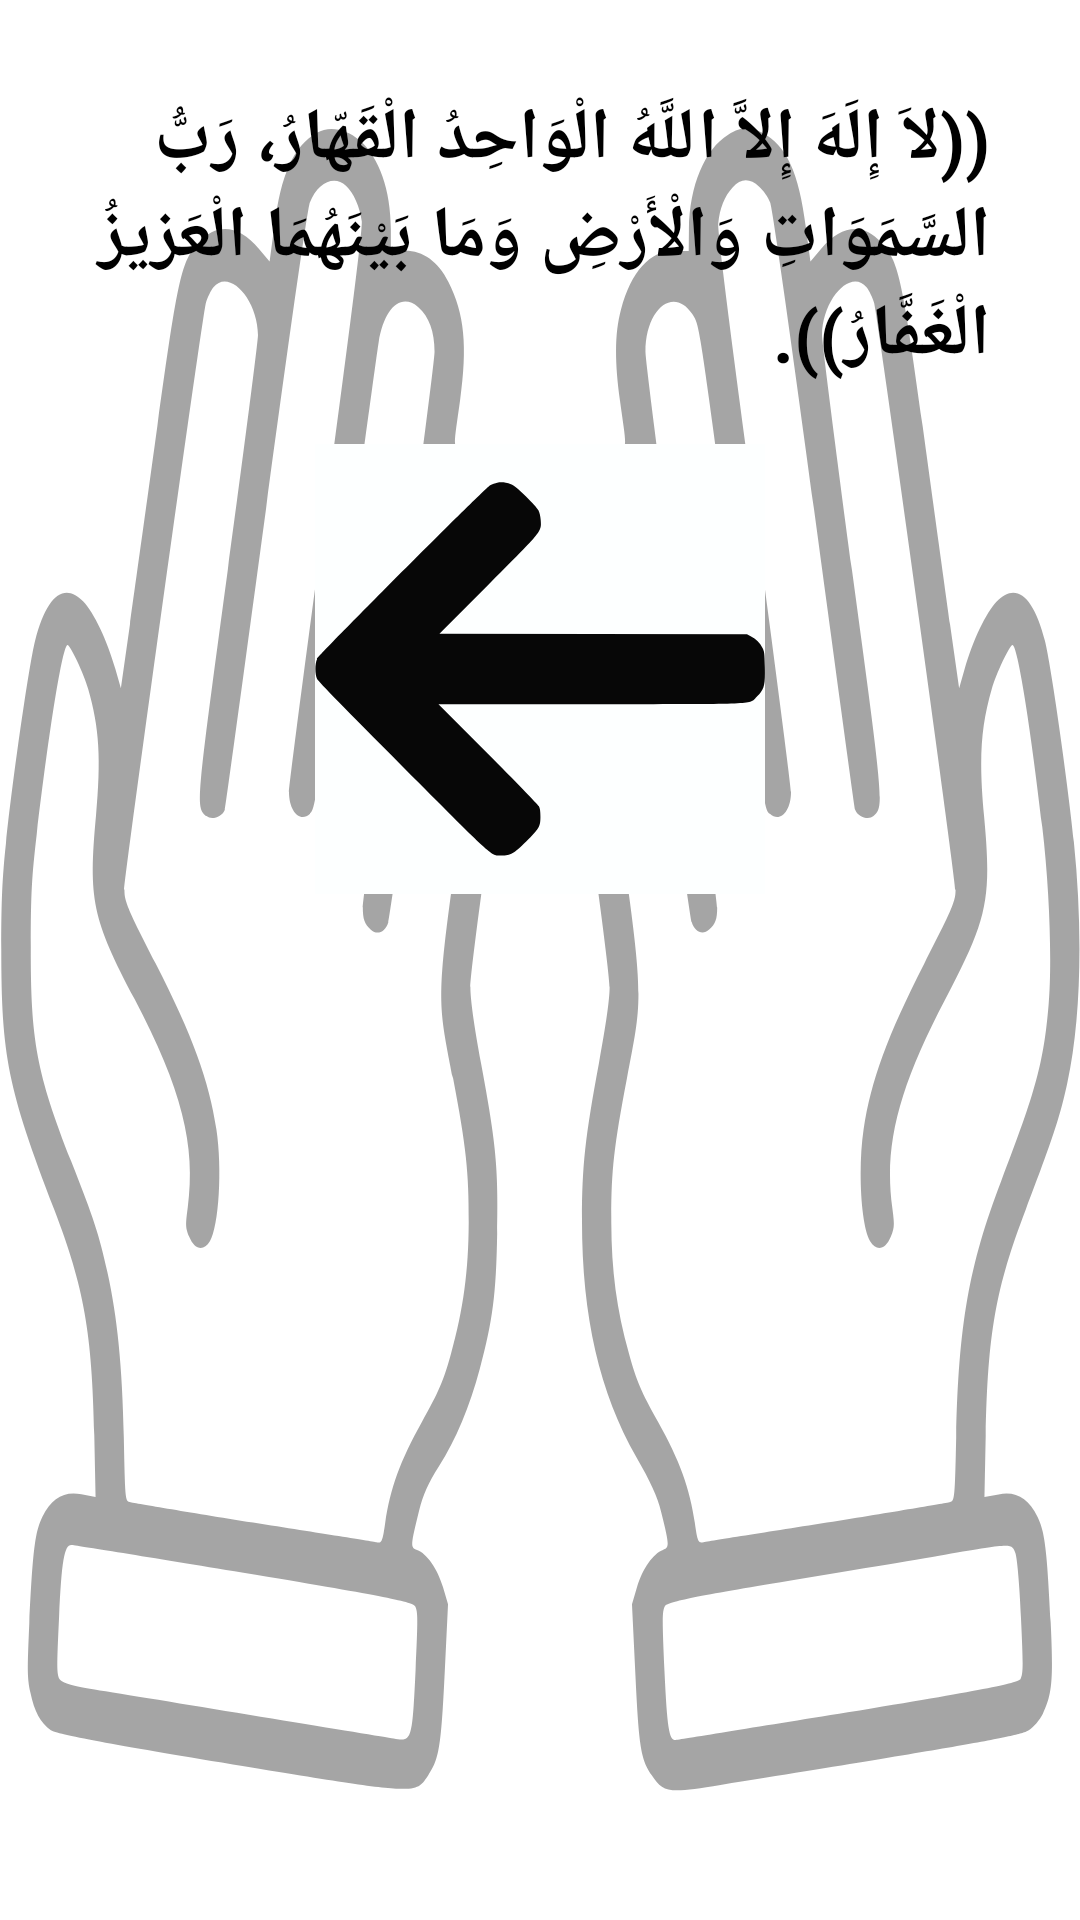

Reconstruct the res/layout file that produces this screen, plus the resources it refers to.
<!-- AndroidManifest.xml: application theme Theme.Azkarelmoslem -->
<!-- res/layout/activity_bt_movinginnight1.xml -->
<?xml version="1.0" encoding="utf-8"?>
<LinearLayout xmlns:android="http://schemas.android.com/apk/res/android"
    xmlns:app="http://schemas.android.com/apk/res-auto"
    xmlns:tools="http://schemas.android.com/tools"
    android:layout_width="match_parent"
    android:layout_height="match_parent"
    android:layout_margin="10dp"
    android:background="@drawable/ic_doaa"
    android:orientation="vertical"
    android:padding="10dp"
    tools:context=".noom">

    <ScrollView
        android:layout_width="match_parent"
        android:layout_height="match_parent">

        <LinearLayout
            android:layout_width="match_parent"
            android:layout_height="wrap_content"
            android:orientation="vertical" >

            <TextView
                android:id="@+id/textView"
                android:layout_width="match_parent"
                android:layout_height="wrap_content"
                android:layout_margin="10dp"
                android:padding="10dp"
                android:text="@string/Bt_movinginnight1_Text"
                android:textColor="#000000"
                android:textSize="24dp"
                android:textStyle="bold" />

            <ImageButton
                android:id="@+id/next"
                android:layout_width="wrap_content"
                android:layout_height="wrap_content"
                android:layout_gravity="center|center_vertical"
                android:background="#FDFFFF"
                app:srcCompat="@drawable/ic_left_arrow" />

        </LinearLayout>
    </ScrollView>

</LinearLayout>
<!-- resources referenced by this layout -->
<resources>
  <!-- drawable ic_doaa: vector/xml drawable (drawable, 5728 chars, omitted) -->
  <!-- drawable ic_left_arrow (drawable) -->
  <vector android:alpha="0.97" android:height="150dp"
      android:viewportHeight="512" android:viewportWidth="512"
      android:width="150dp" xmlns:android="http://schemas.android.com/apk/res/android">
      <path android:fillColor="#000000"
          android:pathData="M207.3,44c-2.2,0.5 -5.8,1.8 -8,2.9 -5.6,2.9 -194.5,192.5 -196.9,197.6 -2.6,5.5 -2.6,17.5 0,23 1.3,2.7 32.4,34.5 98,100.2 105.5,105.7 99.7,100.6 112.1,100.5 9.8,-0 14.2,-2.5 27.8,-16 14.9,-14.7 16.2,-17 16.2,-28.2 0,-6.3 -0.5,-9.4 -1.9,-12 -1,-1.9 -27.1,-28.8 -57.9,-59.7l-56.2,-56.3 173.1,-0c197.5,-0 179.7,0.8 189.5,-8.9 8.1,-8.2 9.2,-12.2 8.7,-33.9 -0.3,-15.4 -0.5,-17.1 -2.8,-21.5 -2.7,-5.5 -7,-9.6 -13.3,-12.9l-4.2,-2.3 -175,-0.3 -174.9,-0.2 55.1,-55.3c62.6,-62.6 61,-60.6 60.1,-74.1 -0.3,-4.4 -1.3,-8.6 -2.6,-11.1 -1.1,-2.2 -7.6,-9.4 -14.4,-16.1 -9.2,-9.1 -13.4,-12.5 -16.8,-13.7 -6.1,-2.1 -10.7,-2.6 -15.7,-1.7z" android:strokeColor="#00000000"/>
  </vector>
  <string name="Bt_movinginnight1_Text"> ((لاَ إِلَهَ إِلاَّ اللَّهُ الْوَاحِدُ الْقَهّارُ، رَبُّ السَّمَوَاتِ وَالْأَرْضِ وَمَا بَيْنَهُمَا الْعَزيزُ الْغَفَّارُ)).</string>
  <style name="Theme.Azkarelmoslem" parent="Theme.MaterialComponents.DayNight.DarkActionBar">
          
          <item name="colorPrimary">@color/purple_500</item>
          <item name="colorPrimaryVariant">@color/purple_700</item>
          <item name="colorOnPrimary">@color/white</item>
          
          <item name="colorSecondary">@color/teal_200</item>
          <item name="colorSecondaryVariant">@color/teal_700</item>
          <item name="colorOnSecondary">@color/black</item>
          
          <item name="android:statusBarColor" tools:targetApi="l">?attr/colorPrimaryVariant</item>
          
      </style>
  <!-- not gathered from this repository: default colours our renderer supplied (Android Studio template values) -->
  <color name="purple_500">#FF6200EE</color>
  <color name="purple_700">#FF3700B3</color>
  <color name="teal_200">#FF03DAC5</color>
  <color name="teal_700">#FF018786</color>
  <color name="black">#FF000000</color>
  <color name="white">#FFFFFFFF</color>
</resources>
